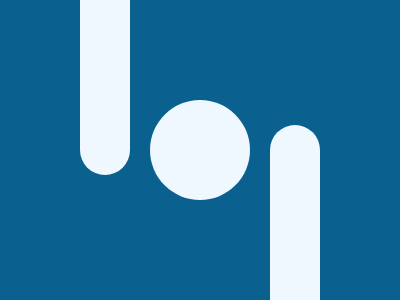

Write a web page that renders exactly this picture using CSS.

<body bgcolor=0A6190><div id=a><div id=b><div id=c><style>div{background:#EFF8FE;position:fixed}#a{width:100;height:100;border-radius:50%;top:100;left:150}#b{width:50;height:175;top:0;left:80;border-radius:0 0 25px 25px}#c{width:50;height:175;top:125;left:270;border-radius:25px 25px 0 0}